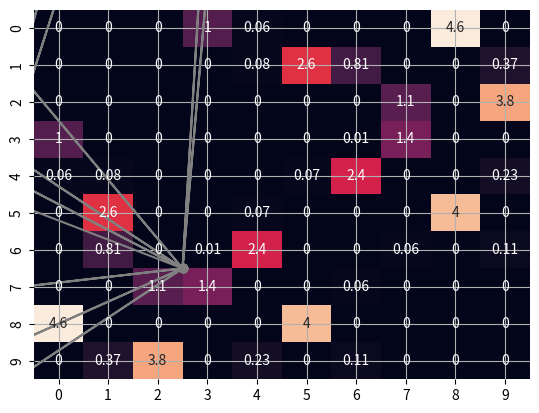

Write the Python code that produced this figure.
#!/usr/bin/env python
# -*- coding: UTF-8 -*-

'''
[redacted]
@date: 22.11.2019 - 31.1.2020
@note:  This is an Ant Colony Optimization Algorithm. The idea is to find the fastest way between a
        couple of points printed in a coordinate system using the collective intelligence ant colonies
        work with. This is the basic algorithm which is enhanced and developed farther in
        different programs.
        This program runs best in the Anaconda Spyder IDE.
'''

# import libraries:
import random as rn # used for choosing random numbers
import numpy as np # used for matricies and more dimensional arrays
import math # used for complex mathematic functions
import matplotlib.pyplot as plt # used for plotting the results graphically
import seaborn as sns # used for printing the heatmap

# main class: Ant Colony Optimization Algorithm
class ACO():
    
    # function used to initialize public variables
    def __init__(self, nodes, iterations, learning_rate):
        self.nodes = nodes
        self.iterations = iterations
        self.learning_rate = learning_rate

    # function for printing the results using switch parameter
    def show(self, switch):
        # parameter if program started the training
        if switch == "train":
            print("Begin training...")
        # parameter if program finished the training
        if switch == "done":
            print("Done training...")
        # parameter if network statistics are questioned
        if switch == "stats":
            print("Network statistics:")
            print("The network consists of", self.nodes, "nodes.")
            print("Coordinates of the nodes:")
            print(self.coordinates)
            # save data in two new variables so it is not affected by the rounding
            show_distances = self.distances
            show_pheromone = self.pheromone
            # round the distances between the nodes to two digits behind the comma
            for i in range(self.nodes):
                for n in range(self.nodes):
                    show_distances[i][n] = format(show_distances[i][n], '.2f')
            print("Distances: \n", show_distances)
            # round the pheromone trails between the nodes to two digits behind the comma
            for i in range(self.nodes):
                for n in range(self.nodes):
                    show_pheromone[i][n] = format(show_pheromone[i][n], '.2f')
            print("Pheromone trails: \n", show_pheromone)
        # parameter for plotting diagrams and graphic output
        if switch == "plot":
            # start function to prepare data for plotting
            self.prepare_graphic_plot()
            # print out a matplotlib.pyplot graphic 
            # with a cartesian coordinate system, the nodes and their connections
            plt.plot(self.line_x_coordinates, self.line_y_coordinates, marker='o', color='grey')
            plt.axis([-25, 25, -25, 25]) # define the scale
            plt.grid(True) # show a grid for better optical measurements
            plt.show() # show first graphic
            # print out a heatmap of the pheromone matrix
            sns.heatmap(self.pheromone, annot=True, cbar=False)
            plt.show() # show second graphic
        # parameter if program should finish
        if switch == "result":
            # output the algorithms solution for the most effective way
            print("The best way is: ", self.best_way)
            print("The total distance travelled is:", format(self.total_distance, '.2f'), ", ", self.total_distance)

    # function to initialize coordinates of the nodes
    def init_coordinates(self):
        # there are two coordinates for each node
        self.coordinates = np.arange(self.nodes*2)
        # choose random numbers for the coordinates between -25 and 25
        for i in self.coordinates:
            self.coordinates[i] = rn.randint(-25,25)
        # call function to make sure all nodes are different
        self.verify_coordinates()
        # convert the coordinate list into a two dimensional array
        # - columns : x and y coordinates
        # - lines: nodes
        self.coordinates = self.coordinates.reshape(self.nodes, 2)
        return self.coordinates
            
    # function to test if all nodes have different coordinates - prevent errors
    def verify_coordinates(self):
        coordinate_list = [] # list for coordinate sets
        # save every x,y coordinate pair in the new list
        # repeat number of node times
        for i in range(0, len(self.coordinates), 2): # jump to every second element
            coordinate_list.append(tuple([self.coordinates[i],self.coordinates[i+1]])) # add element
        # detect doubled element by comparing the original coordinates against their set
        # the set eliminates doubled elements and is therefore shorter
        if len(coordinate_list) != len(set(coordinate_list)):
            self.init_coordinates() # redo the coordinate creation task
    
    # function to process coordinates for printing them with matplotlib
    def prepare_graphic_plot(self):
        # uses complex mathematic pattern to calculate the values for printing the diagram
        # hint: its not important to understand the following process completely since its
        #       just a mathematic conversion of the coordinates to plot them in the heatmap
        # general process: - create two lists with the x and y coordinates for the lines connecting the nodes
        #                  - format the coordinate matrix into two arrays for matplotlib
        x=[]
        y=[]
        for i in range(self.nodes):
            x.append(self.coordinates[i][0])
            y.append(self.coordinates[i][1])
        lx = []
        ly = []
        lx2 = []
        ly2 = []
        counter = self.nodes-1
        for i in range(counter):
            for n in range(counter):
                lx.append(x[i])
                ly.append(y[i])
            counter = counter-1
        counter = self.nodes-1
        for i in range(1,counter):
            lx2.extend(x[i:])
            ly2.extend(y[i:])
        lx2.append(x[-1])
        ly2.append(y[-1])
        self.line_x_coordinates = [None]*(len(lx)+len(lx2))
        self.line_y_coordinates = [None]*(len(ly)+len(ly2))
        self.line_x_coordinates[1::2]=lx2
        self.line_x_coordinates[::2]=lx
        self.line_y_coordinates[1::2]=ly2
        self.line_y_coordinates[::2]=ly
    
    # function to create the distances and the pheromone matrices
    def distances_and_pheromone(self):
        # create an empty two dimensional array square the size of the nodes
        self.distances = np.zeros(self.nodes**2)
        # calculate the displacements between the nodes using pythagoras theorem
        counter = 0 # varable used for representing the index
        for i in range(self.nodes): # for the first node
            for n in range(self.nodes): # for the second node
                # calculate the change of the x-values with subtraction
                x_change = abs(self.coordinates[i][0]-self.coordinates[n][0])
                # calculate the change of the y-values with subtraction
                y_change = abs(self.coordinates[i][1]-self.coordinates[n][1])
                # calculate the distance between the nodes using pythagoras theorem
                # save every distance in the distances matrix
                self.distances[counter] = math.sqrt(x_change**2 + y_change**2)
                # continue with the next distance
                counter += 1
        # convert distance array into two dimensional array
        self.distances = self.distances.reshape(self.nodes, self.nodes)
        # create two dimensional array with the same size as the distances matrix
        self.pheromone =  np.ones(self.distances.shape) / len(self.distances)
        # delete every pheromone value referring to one node 
        for x in range(self.nodes):
            self.pheromone[x][x]=0

    # function to determine the chosen way between the nodes from the pheromone matrix
    def determine_chosen_path(self):
        # starting node is always node 0
        self.best_way = [0] # list for the chosen way between the nodes
        next_nodes = [] # list for next possible nodes
        ctn = 0 # current test node
        # list all possible next nodes
        counter = 0
        for i in range(self.nodes):
            next_nodes.append(counter)
            counter += 1
        # delete already visited nodes saved in best_way
        next_nodes = list(set(next_nodes).difference(self.best_way))
        # choose the next node
        for n in range(self.nodes-1): # this process just needs to run number of nodes -1 times
            # find the biggest value in the given pheromone map
            max_value = max(self.pheromone[ctn][next_nodes])
            # now find the position representing the node
            for i in range(self.nodes):
                if self.pheromone[ctn][i] == max_value:
                    ctn = i # current test node changes to the next node with the highest pheromone
                    break # make sure to leave this loop because ctn is changed now
            # add the next node to the list
            self.best_way.append(ctn)
            # delete already visited nodes saved in best_way
            # otherwise it will bounce between two nodes with high pheromone
            next_nodes = list(set(next_nodes).difference(self.best_way))
    
    # function to calculate the total distance of the travelled way
    def calculate_travelled_distance(self):
        self.total_distance = 0 # the total distance travelled
        n1 = 0 # node
        for n2 in self.best_way[1:]:
            self.total_distance += self.distances[n1][n2] # add the chosen distance connection
            n1=n2
        # do not forget the last connection to the start node
        self.total_distance += self.distances[n2][0]
        return self.total_distance
        
    # main function - train and execute algorithm
    def train(self):
        self.show("train")
        repeat = 0 # counting variable
        # train the algorithm
        # every repetition conforms to one agent
        while repeat < self.iterations:
            # optional parameter for weighting the decision process
            # if alpha, beta = 1 : no weighting
            alpha = 1
            beta = 5
            # always start at a random node in the network
            ctn = rn.randint(0,9) # ctn stands for current test node
            node_hist = [ctn] # list for visited nodes         
            # run through the network as long as unused nodes are existing
            while len(node_hist) <= self.nodes-1:
                counter = 0 # counter variable
                score_list = [] # list to save scores between the nodes
                prob_list = [] # list to save probabilities of node connections
                next_nodes = [] # list to save possible next nodes
                # eliminate connections from nodes to itself
                for i in self.distances[ctn]: # repeat for every other node
                    # if connection exists add the refering node to the next possible nodes
                    if i > 0: 
                        next_nodes.append(counter)
                    # jump to the next node
                    counter += 1
                # delete already visited nodes from possible next nodes
                next_nodes = list(set(next_nodes).difference(node_hist))
                # calculate connection scores
                for n in next_nodes: # repeat for every possible connection
                    # calculate the node to node score
                    score = ((self.pheromone[ctn][n])**alpha) / (self.distances[ctn][n]**beta)
                    score_list.append(score) # add score to score list
                # convert connection scores to connection probabilities
                for i in score_list: # repeat for every score
                    # using probability formula: probability = score(i) / sum_of_all_scores
                    prob_list.append(i/sum(score_list))
                # choose the one next node randomly appropriate to their probabilities
                move = int(np.random.choice(next_nodes, 1 ,p=prob_list))
                # update pheromone map after which way was chosen
                self.pheromone[ctn][move] += 1/(self.distances[ctn][move]) # fist matrix element
                self.pheromone[move][ctn] += 1/(self.distances[ctn][move]) # mirror of first element
                # old pheromone decays slowly
                self.pheromone = self.pheromone * self.learning_rate
                # determine the next node
                ctn = move
                # add this node to the visited nodes
                node_hist.append(ctn)
            repeat += 1 # increment the training iterations
        self.show("done")
    

# the program starts here
print("Program started...") # show that the program started as expected
# repeat the program a number of times
for i in range(1):
    # set important variables
    nodes = 10 # number of nodes in the network
    learning_rate = 0.995 # the decay rate of the training process for the pheromone
    training_iterations = 300 # how often does the algorithm has to train
    # create new instance of the ACO
    aco = ACO(nodes, training_iterations, learning_rate)
    # call preparation functions
    aco.init_coordinates() # initiate a random network
    aco.distances_and_pheromone() # calculate its distances and pheromone values
    # train the algorithm
    aco.train()
    # calculate the results
    aco.determine_chosen_path() # find the most traveled path
    total_distance = aco.calculate_travelled_distance() # determine its length
    # show what the program did
    aco.show("stats")
    aco.show("plot")
    aco.show("result")
print("Program finished.")
